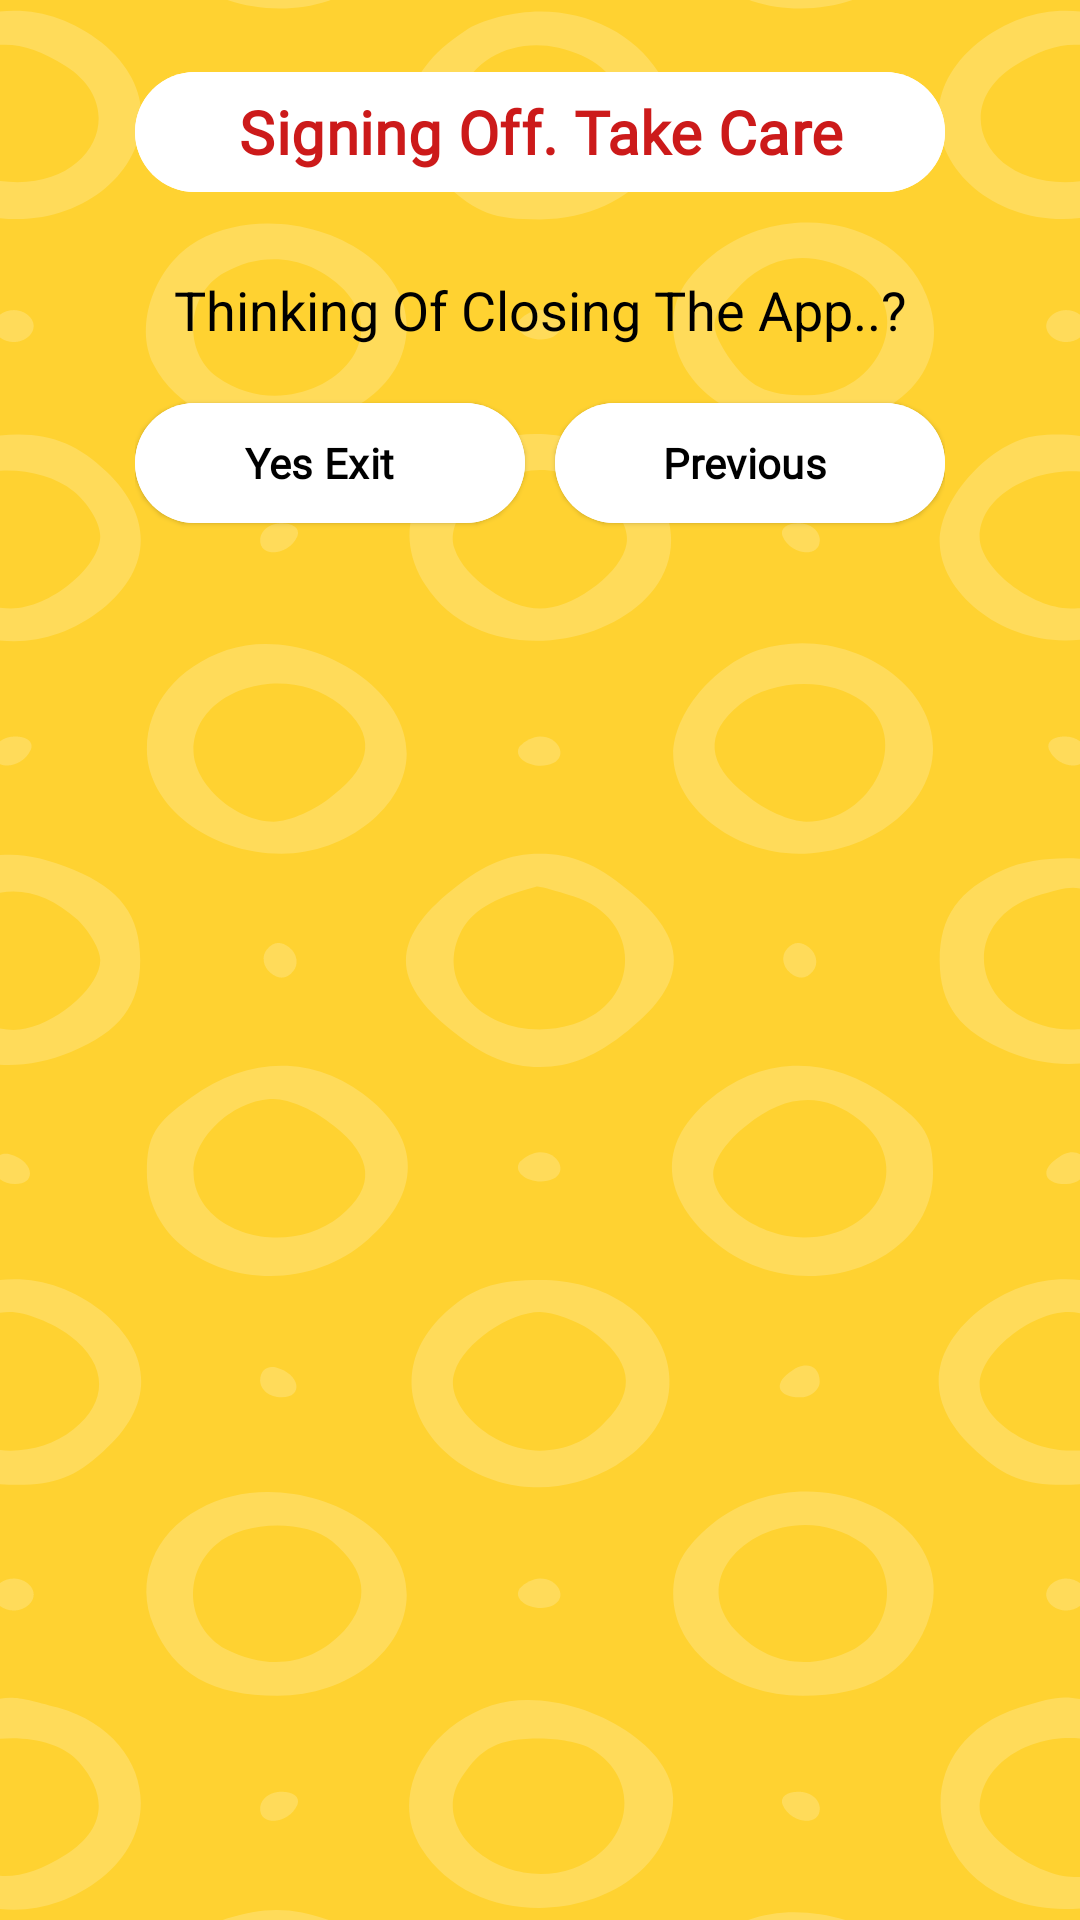

This screen was rendered from an Android layout file. Write that file and the resources it references.
<!-- AndroidManifest.xml: application theme Theme.honeygain -->
<!-- res/layout/honeygaincase125_exitactivity.xml -->
<?xml version="1.0" encoding="utf-8"?>
<LinearLayout xmlns:android="http://schemas.android.com/apk/res/android"
    xmlns:app="http://schemas.android.com/apk/res-auto"
    android:layout_width="fill_parent"
    android:layout_height="fill_parent"
    android:background="@drawable/honeygaincase125_bggg"
    android:gravity="center"
    android:orientation="vertical"
    android:weightSum="3">


    <FrameLayout
        android:id="@+id/fl_adplaceholder"
        android:layout_width="match_parent"
        android:layout_height="wrap_content"
        android:orientation="vertical"
        android:visibility="visible">


    </FrameLayout>


    <LinearLayout

        android:layout_width="match_parent"
        android:layout_height="0dp"
        android:layout_weight="3"
        android:orientation="vertical">


        <LinearLayout

            android:layout_width="fill_parent"
            android:layout_height="wrap_content"
            android:orientation="vertical">

            <com.google.android.material.button.MaterialButton
                style="@style/Widget.AppCompat.ActionBar"
                android:layout_width="270dp"
                android:layout_height="wrap_content"
                android:layout_gravity="center"
                android:layout_marginLeft="8dp"
                android:layout_marginTop="20.0dip"
                android:layout_marginRight="8dp"
                android:layout_marginBottom="8dp"
                android:fontFamily="@font/a"
                android:gravity="center"
                android:text="Signing Off. Take Care"
                android:textColor="@color/fontcolor"
                android:textSize="20.0dip"
                android:textStyle="bold"
                android:backgroundTint="#fff" />

            <FrameLayout
                android:layout_width="match_parent"
                android:layout_height="wrap_content"
                android:layout_alignParentBottom="true"
                android:gravity="bottom"
                android:visibility="visible">

            </FrameLayout>

            <TextView
                android:layout_width="match_parent"
                android:layout_height="wrap_content"
                android:layout_gravity="center"
                android:layout_marginLeft="10dp"
                android:layout_marginTop="15dp"
                android:layout_marginRight="10dp"
                android:gravity="center"
                android:text="Thinking Of Closing The App..?"
                android:textColor="@color/black"
                android:textSize="18dp">

            </TextView>

            <LinearLayout
                android:layout_width="wrap_content"
                android:layout_height="wrap_content"
                android:layout_gravity="center"
                android:layout_marginTop="15dp"
                android:gravity="center"
                android:orientation="horizontal"
                android:weightSum="2">


                <com.google.android.material.floatingactionbutton.ExtendedFloatingActionButton
                    android:id="@+id/exitapp"
                    style="@style/Widget.Material3.Button.ElevatedButton"
                    android:layout_width="130dp"
                    android:layout_height="wrap_content"
                    android:layout_marginRight="5dp"
                    android:fontFamily="@font/a"
                    android:text="Yes Exit "
                    android:textColor="@color/black"
                    android:textStyle="bold"
                    android:backgroundTint="#fff"
                    app:icon="@drawable/honeygaincase125_baseline_exit_to_app_24"
                    app:iconTint="@color/black" />

                <com.google.android.material.floatingactionbutton.ExtendedFloatingActionButton
                    android:id="@+id/btn_no"
                    style="@style/Widget.Material3.Button.ElevatedButton"
                    android:layout_width="130dp"
                    android:layout_height="wrap_content"
                    android:layout_marginLeft="5dp"
                    android:fontFamily="@font/a"
                    android:text="Previous"
                    android:textColor="@color/black"
                    android:textStyle="bold"
                    android:backgroundTint="#fff"
                    app:icon="@drawable/honeygaincase125_baseline_arrow_forward_24"
                    app:iconGravity="end"
                    app:iconTint="@color/black" />


            </LinearLayout>
        </LinearLayout>

    </LinearLayout>

    <FrameLayout

        android:id="@+id/fl_b"
        android:layout_width="match_parent"
        android:layout_height="wrap_content"
        android:layout_alignParentBottom="true"
        android:gravity="bottom"
        android:visibility="visible"></FrameLayout>

</LinearLayout>
<!-- resources referenced by this layout -->
<resources>
  <color name="black">#ff000000</color>
  <!-- drawable honeygaincase125_bggg: vector/xml drawable (drawable, 19153 chars, omitted) -->
  <style name="Theme.honeygain" parent="Theme.Material3.Light.NoActionBar">
          
          <item name="colorPrimary">@color/purple_500</item>
          <item name="colorPrimaryVariant">@color/purple_700</item>
          <item name="colorOnPrimary">#CC1A1A</item>
          
          <item name="colorSecondary">@color/teal_200</item>
          <item name="colorSecondaryVariant">@color/teal_700</item>
          <item name="colorOnSecondary">@color/black</item>
          
          <item name="android:statusBarColor" tools:targetApi="l">#121212</item>
          
      </style>
  <color name="purple_500">#ff6200ee</color>
  <color name="purple_700">#ff3700b3</color>
  <color name="teal_200">#ff03dac5</color>
  <color name="teal_700">#ff018786</color>
</resources>
